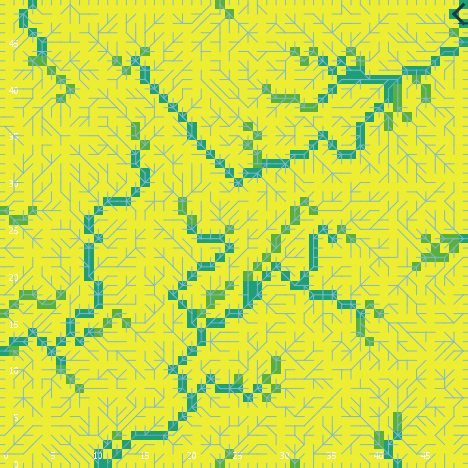

The file beside this chart, header and first rows:
export-world data (NetLogo 6.0.4)
land_05_withInitialEcologicalCommunity.n…
05/26/2020 11:36:24:821 +0100
RANDOM STATE
0 0 -1727483681 560 -1.4884066749612586 …
GLOBALS
min-pxcor, max-pxcor, min-pycor, max-pycor, perspective, subject, nextIndex, directed-links, ticks, display-mode, ecol_brushfrequencyinflection, ecol_brushfrequencyrate, ecol_grassfrequencyinflection, ecol_grassfrequencyrate, ecol_woodfrequencyinflection, ecol_woodfrequencyrate, elevationdistribution, elev_algorithm-style, elev_featureanglerange, elev_inversioniterations, elev_noise, elev_numdepressions, elev_numprotuberances, elev_numranges
0, 49, 0, 49, 0, nobody, 2600, "UNDIRECTED", -1, "cover type", 12.85, 0.01946, 0.862, 0.02704, 44.93, 0.09657, [29.97178842008956 30.64942033303925 30.…, "C#", 10.33, 0.7203, 3.338, 9, 4, 54
TURTLES
who, color, heading, xcor, ycor, shape, label, label-color, breed, hidden?, size, pen-size, pen-mode, numpoints
0, 65, 145, 48, 21, "default", "", 9.9, {breed flowholders}, true, 1, 1, "up", 
1, 125, 254, 28, 35, "default", "", 9.9, {breed flowholders}, true, 1, 1, "up", 
2, 115, 33, 16, 5, "default", "", 9.9, {breed flowholders}, true, 1, 1, "up", 
3, 125, 18, 28, 40, "default", "", 9.9, {breed flowholders}, true, 1, 1, "up", 
4, 115, 12, 22, 36, "default", "", 9.9, {breed flowholders}, true, 1, 1, "up", 
5, 105, 326, 31, 41, "default", "", 9.9, {breed flowholders}, true, 1, 1, "up", 
6, 15, 317, 29, 15, "default", "", 9.9, {breed flowholders}, true, 1, 1, "up", 
7, 35, 197, 36, 46, "default", "", 9.9, {breed flowholders}, true, 1, 1, "up", 
8, 15, 134, 20, 41, "default", "", 9.9, {breed flowholders}, true, 1, 1, "up", 
9, 135, 230, 5, 40, "default", "", 9.9, {breed flowholders}, true, 1, 1, "up", 
10, 65, 206, 9, 20, "default", "", 9.9, {breed flowholders}, true, 1, 1, "up", 
11, 75, 106, 23, 26, "default", "", 9.9, {breed flowholders}, true, 1, 1, "up", 
12, 125, 80, 27, 31, "default", "", 9.9, {breed flowholders}, true, 1, 1, "up", 
13, 135, 135, 15, 13, "default", "", 9.9, {breed flowholders}, true, 1, 1, "up", 
14, 125, 178, 5, 5, "default", "", 9.9, {breed flowholders}, true, 1, 1, "up", 
15, 97, 270, 0, 5, "line half", "", 9.9, {breed flowholders}, false, 1, 1, "up", 
16, 105, 349, 47, 23, "default", "", 9.9, {breed flowholders}, true, 1, 1, "up", 
17, 85, 249, 4, 19, "default", "", 9.9, {breed flowholders}, true, 1, 1, "up", 
18, 25, 296, 29, 14, "default", "", 9.9, {breed flowholders}, true, 1, 1, "up", 
19, 75, 338, 27, 41, "default", "", 9.9, {breed flowholders}, true, 1, 1, "up", 
20, 75, 123, 29, 20, "default", "", 9.9, {breed flowholders}, true, 1, 1, "up", 
21, 45, 282, 4, 34, "default", "", 9.9, {breed flowholders}, true, 1, 1, "up", 
22, 125, 215, 29, 32, "default", "", 9.9, {breed flowholders}, true, 1, 1, "up", 
23, 5, 95, 26, 19, "default", "", 9.9, {breed flowholders}, true, 1, 1, "up", 
24, 95, 335, 33, 27, "default", "", 9.9, {breed flowholders}, true, 1, 1, "up", 
25, 85, 345, 27, 4, "default", "", 9.9, {breed flowholders}, true, 1, 1, "up", 
26, 35, 106, 24, 38, "default", "", 9.9, {breed flowholders}, true, 1, 1, "up", 
27, 75, 192, 27, 19, "default", "", 9.9, {breed flowholders}, true, 1, 1, "up", 
28, 85, 15, 10, 40, "default", "", 9.9, {breed flowholders}, true, 1, 1, "up", 
29, 65, 220, 39, 47, "default", "", 9.9, {breed flowholders}, true, 1, 1, "up", 
30, 115, 159, 11, 11, "default", "", 9.9, {breed flowholders}, true, 1, 1, "up", 
31, 15, 69, 19, 40, "default", "", 9.9, {breed flowholders}, true, 1, 1, "up", 
32, 35, 15, 13, 26, "default", "", 9.9, {breed flowholders}, true, 1, 1, "up", 
33, 55, 18, 47, 7, "default", "", 9.9, {breed flowholders}, true, 1, 1, "up", 
34, 5, 328, 43, 16, "default", "", 9.9, {breed flowholders}, true, 1, 1, "up", 
35, 65, 6, 33, 10, "default", "", 9.9, {breed flowholders}, true, 1, 1, "up", 
36, 135, 120, 47, 25, "default", "", 9.9, {breed flowholders}, true, 1, 1, "up", 
37, 55, 142, 43, 32, "default", "", 9.9, {breed flowholders}, true, 1, 1, "up", 
38, 97, 0, 9, 49, "line half", "", 9.9, {breed flowholders}, false, 1, 1, "up", 
39, 115, 284, 37, 16, "default", "", 9.9, {breed flowholders}, true, 1, 1, "up", 
40, 85, 86, 29, 26, "default", "", 9.9, {breed flowholders}, true, 1, 1, "up", 
41, 135, 101, 41, 34, "default", "", 9.9, {breed flowholders}, true, 1, 1, "up", 
42, 35, 144, 7, 20, "default", "", 9.9, {breed flowholders}, true, 1, 1, "up", 
43, 125, 237, 27, 45, "default", "", 9.9, {breed flowholders}, true, 1, 1, "up", 
44, 115, 314, 48, 3, "default", "", 9.9, {breed flowholders}, true, 1, 1, "up", 
45, 105, 154, 22, 16, "default", "", 9.9, {breed flowholders}, true, 1, 1, "up", 
46, 45, 170, 10, 29, "default", "", 9.9, {breed flowholders}, true, 1, 1, "up", 
47, 55, 83, 41, 18, "default", "", 9.9, {breed flowholders}, true, 1, 1, "up", 
48, 135, 357, 28, 32, "default", "", 9.9, {breed flowholders}, true, 1, 1, "up", 
49, 115, 68, 32, 36, "default", "", 9.9, {breed flowholders}, true, 1, 1, "up", 
50, 105, 286, 26, 11, "default", "", 9.9, {breed flowholders}, true, 1, 1, "up", 
... 9,028 more rows
